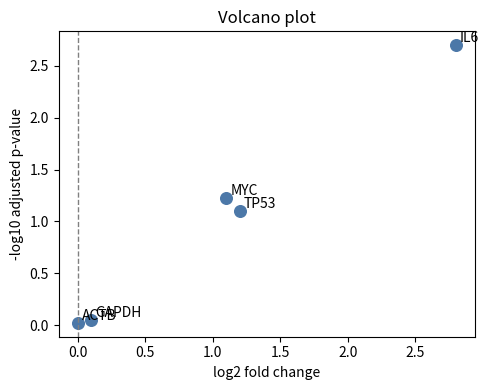

Python code for this plot:
import pandas as pd
import numpy as np
import matplotlib.pyplot as plt

deg = pd.DataFrame({
    "gene": ["TP53", "MYC", "GAPDH", "ACTB", "IL6"],
    "log2FoldChange": [1.2, 1.1, 0.1, 0.0, 2.8],
    "pvalue": [0.04, 0.03, 0.80, 0.95, 0.0005],
    "padj": [0.08, 0.06, 0.90, 0.95, 0.002]
}).set_index("gene")

deg

deg["minus_log10_padj"] = -np.log10(deg["padj"])
deg.sort_values(["padj", "log2FoldChange"])

plt.figure(figsize=(5, 4))
plt.scatter(deg["log2FoldChange"], deg["minus_log10_padj"], color="#4C78A8", s=70)
for gene, row in deg.iterrows():
    plt.text(row["log2FoldChange"] + 0.03, row["minus_log10_padj"] + 0.03, gene)
plt.axvline(0, color="gray", linestyle="--", linewidth=1)
plt.xlabel("log2 fold change")
plt.ylabel("-log10 adjusted p-value")
plt.title("Volcano plot")
plt.tight_layout()
plt.show()
